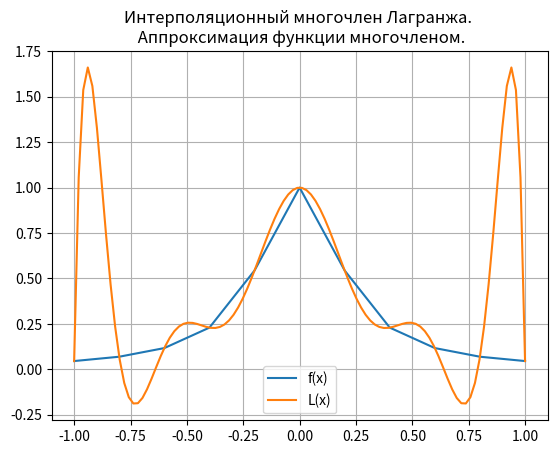

Here is the Python script that generated this plot:
import numpy as np
import matplotlib.pyplot as plt

# Интерполяция многочлена
def lagrange(x,y,t):
    L=0
    for j in range(len(y)):
        p=1
        for i in range(len(x)):
            if i==j:p=p*1   
            else:p=p*(t-x[i])/(x[j]-x[i])
        L=L+y[j]*p
    return L

x=np.array([-1, -0.8, -0.6, -0.4, -0.2, 0, 0.2, 0.4, 0.6, 0.8, 1]) # x
y=[(1/(1 +21*pow(x[i],2))) for i in range(len(x))] # f(x)
nls=100 # количество разбиений (сглаживание)
xnew=np.linspace(np.min(x),np.max(x),nls) # равномерное разбиение
ynew=[lagrange(x,y,i) for i in xnew] # L(x)

plt.plot(x,y,xnew,ynew) # рисуем график по точкам
plt.title('Интерполяционный многочлен Лагранжа. \n Аппроксимация функции многочленом.') # оглавление программы
plt.legend(['f(x)','L(x)']) # легенда
plt.grid(True) # решетка
plt.show() # вызываем окно с графиком
